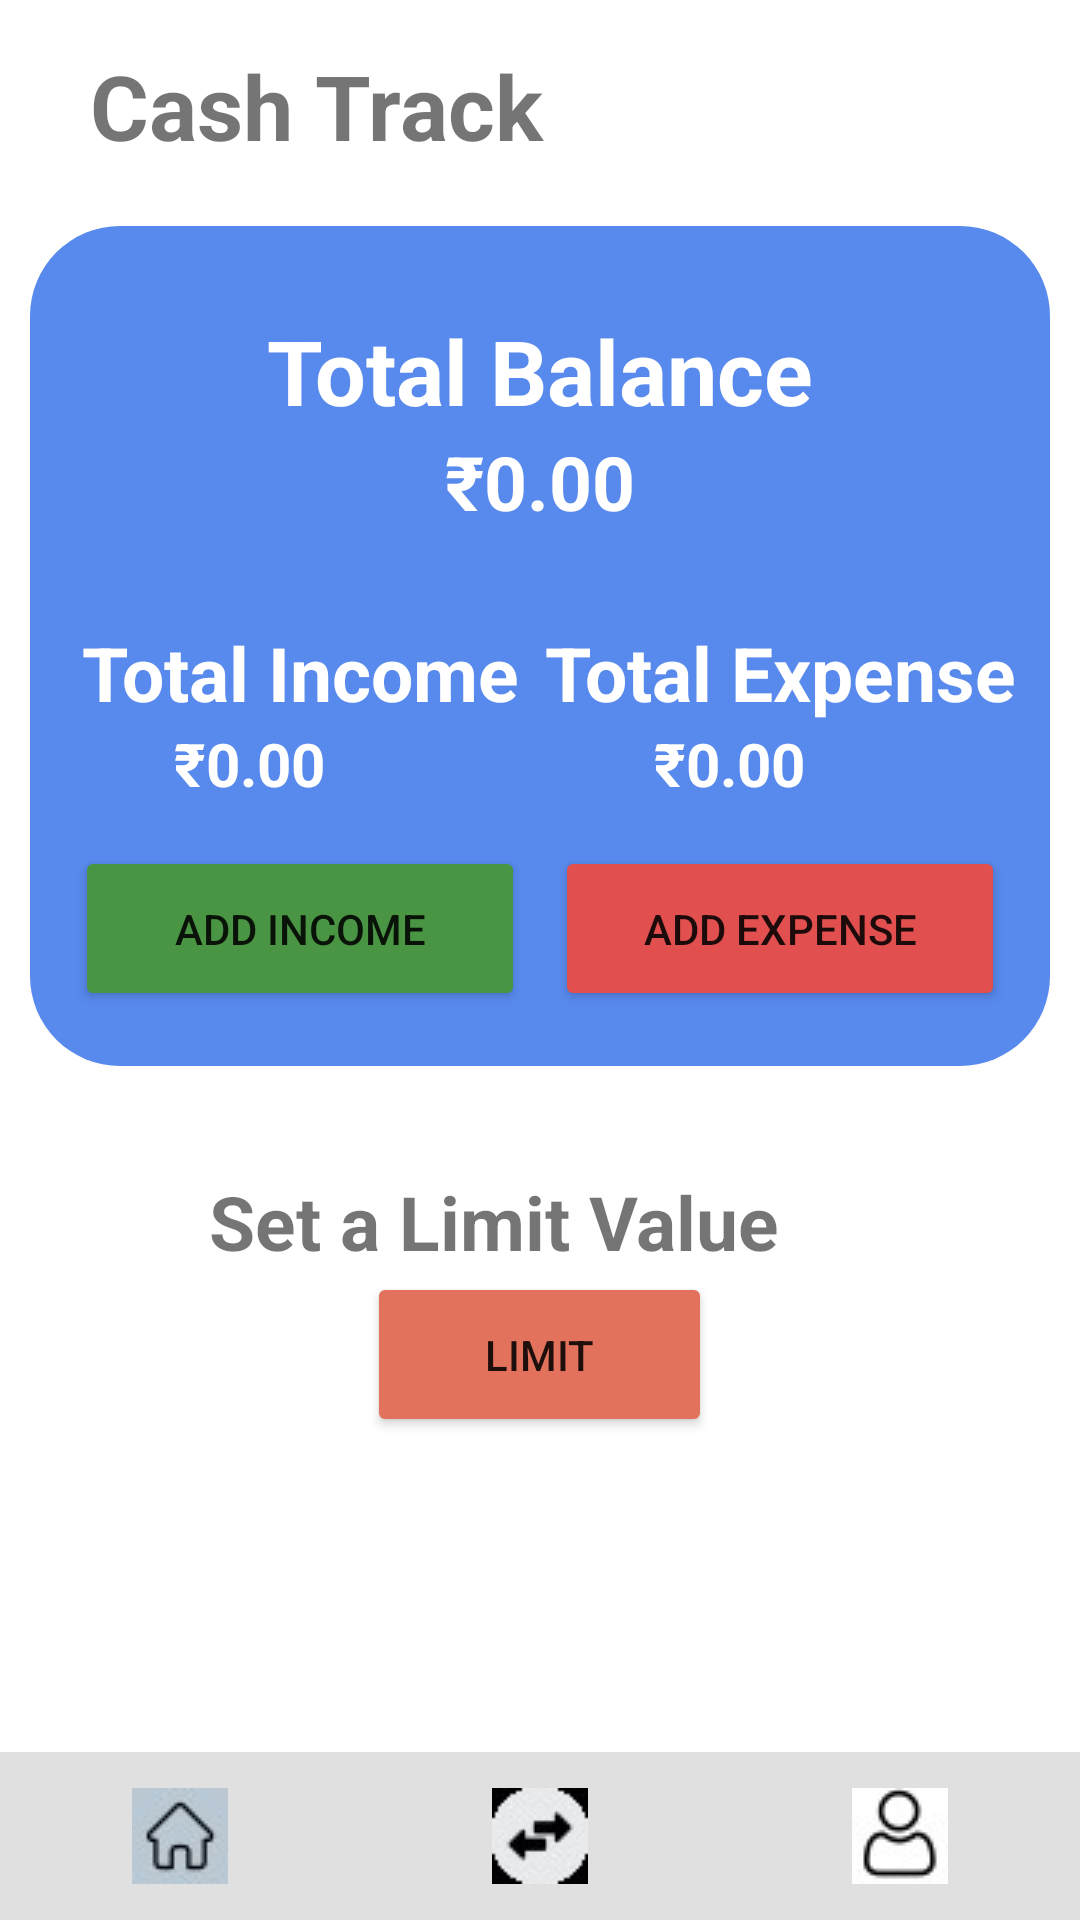

This screen was rendered from an Android layout file. Write that file and the resources it references.
<!-- AndroidManifest.xml: application theme Theme.CashTrack -->
<!-- res/layout/interface_main.xml -->
<?xml version="1.0" encoding="utf-8"?>

<androidx.constraintlayout.widget.ConstraintLayout
    xmlns:android="http://schemas.android.com/apk/res/android"
    xmlns:app="http://schemas.android.com/apk/res-auto"
    xmlns:tools="http://schemas.android.com/tools"
    android:layout_width="match_parent"
    android:layout_height="match_parent">


    <RelativeLayout
        android:layout_width="match_parent"
        android:id="@+id/rl1"
        android:layout_height="280dp"
        android:layout_marginTop="20dp"
        android:layout_marginHorizontal="10dp"
        android:background="@drawable/rounded_rectangle"
        app:layout_constraintEnd_toEndOf="parent"
        app:layout_constraintTop_toBottomOf="@id/logoutll">
    <LinearLayout
        android:layout_width="match_parent"
        android:layout_height="wrap_content"
        android:orientation="vertical"
        android:id="@+id/ll3"

        >
        <TextView
            android:layout_width="match_parent"
            android:layout_height="wrap_content"
            android:gravity="center"
            android:id="@+id/ttBal"
            android:layout_marginTop="18dp"
            android:text="@string/balance"
            android:textColor="#FFFFFF"
            android:textSize="30sp"
            android:textStyle="bold" />
        <LinearLayout
            android:layout_width="match_parent"
            android:layout_height="wrap_content"
            android:id="@+id/ttbal2"
            android:layout_below="@+id/ttBal"
            android:gravity="center"
            android:orientation="horizontal">
        <TextView
            android:layout_width="wrap_content"
            android:layout_height="wrap_content"
            android:text="@string/rupee_symbol"
            android:textColor="#FFFFFF"
            android:textSize="25sp"
            android:textStyle="bold" />

        <TextView
            android:id="@+id/TotalBalance"
            android:layout_width="wrap_content"
            android:layout_height="wrap_content"
            android:text="@string/_0_00"
            android:textColor="#FFFFFF"
            android:textSize="25sp"
            android:textStyle="bold" />
        </LinearLayout>
    </LinearLayout>

        <LinearLayout
            android:layout_width="match_parent"
            android:layout_height="wrap_content"
            android:layout_marginTop="30dp"
            android:layout_below="@+id/ll3"
            android:orientation="horizontal">
            <LinearLayout
                android:layout_width="0dp"
                android:layout_weight="1"
                android:layout_height="wrap_content"
                android:orientation="vertical">
        <TextView
            android:layout_width="match_parent"
            android:layout_height="wrap_content"
            android:gravity="center_horizontal"
            android:text="@string/total_income"
            android:textColor="#FFFFFF"
            android:textSize="25sp"
            android:textStyle='bold' />
        <LinearLayout
            android:layout_width="match_parent"
            android:layout_height="wrap_content"
            android:gravity="center_horizontal">
        <TextView
            android:layout_width="wrap_content"
            android:layout_height="wrap_content"
            android:text="@string/rupee_symbol"
            android:textColor="#FFFFFF"
            android:textSize="20sp"
            android:textStyle="bold" />

        <TextView
            android:id="@+id/Income"
            android:layout_width="73dp"
            android:layout_height="wrap_content"
            android:text="@string/_0_00"
            android:textColor="#FFFFFF"
            android:textSize="20sp"
            android:textStyle="bold" />
        </LinearLayout>
                <Button
                    android:id="@+id/AddIncome"
                    android:layout_width="match_parent"
                    android:layout_height="55dp"
                    android:layout_marginTop="14dp"
                    android:layout_marginHorizontal="5dp"
                    android:backgroundTint="#499543"
                    android:text="Add Income"
                    app:cornerRadius="100dp" />
            </LinearLayout>
        <LinearLayout
            android:layout_width="0dp"
            android:layout_weight="1"
            android:layout_height="wrap_content"
            android:orientation="vertical">
        <TextView
            android:layout_width="match_parent"
            android:layout_height="wrap_content"
            android:text="@string/total_expense"
            android:gravity="center_horizontal"
            android:textColor="#FFFFFF"
            android:textSize="25sp"
            android:textStyle='bold' />
            <LinearLayout
                android:layout_width="match_parent"
                android:layout_height="wrap_content"
                android:gravity="center_horizontal">
        <TextView
            android:layout_width="wrap_content"
            android:layout_height="wrap_content"
            android:text="@string/rupee_symbol"
            android:textColor="#FFFFFF"
            android:textSize="20sp"
            android:textStyle="bold" />

        <TextView
            android:id="@+id/Expense"
            android:layout_width="73dp"
            android:layout_height="wrap_content"
            android:text="@string/_0_00"
            android:textColor="#FFFFFF"
            android:textSize="20sp"
            android:textStyle="bold" />
            </LinearLayout>
            <Button
                android:id="@+id/AddExpense"
                android:layout_width="match_parent"
                android:layout_height="55dp"
                android:layout_marginHorizontal="5dp"
                android:layout_marginTop="14dp"
                android:backgroundTint="#E14F4F"
                android:text="Add Expense"
                app:cornerRadius="100dp" />
        </LinearLayout>
        </LinearLayout>

    </RelativeLayout>

    <LinearLayout
        android:layout_width="match_parent"
        android:layout_height="wrap_content"
        android:layout_marginHorizontal="10dp"
        android:layout_marginTop="35dp"
        android:orientation="vertical"
        app:layout_constraintStart_toStartOf="parent"
        app:layout_constraintTop_toBottomOf="@+id/rl1">

        <TextView
            android:layout_width="wrap_content"
            android:layout_height="wrap_content"
            android:layout_gravity="center"
            android:layout_marginRight="15dp"
            android:text="Set a Limit Value"
            android:textSize="25sp"
            android:textStyle="bold" />

        <Button
            android:id="@+id/Limit"
            android:layout_width="115dp"
            android:layout_height="55dp"
            android:layout_gravity="center"
            android:backgroundTint="#E2725B"
            android:text="Limit"
            app:cornerRadius="25dp" />


    </LinearLayout>
<LinearLayout
    android:layout_width="match_parent"
    android:layout_height="wrap_content"
    android:layout_marginTop="15dp"
    android:id="@+id/logoutll"
    android:layout_marginHorizontal="10dp"
    app:layout_constraintStart_toStartOf="parent"
    app:layout_constraintTop_toTopOf="parent"
    >

    <TextView
        android:layout_width="match_parent"
        android:layout_height="match_parent"
        android:text="@string/cash_track"
        android:gravity="left"
        android:layout_marginStart="20dp"
        android:textSize="30sp"
        android:textStyle="bold"
        />
</LinearLayout>

    <LinearLayout
        android:layout_width="match_parent"
        android:layout_height="56dp"
        app:layout_constraintBottom_toBottomOf="parent"
        android:id="@+id/navBar"
        android:orientation="horizontal"
        android:layout_gravity="bottom"
        android:background="#E0E0E0"
        >

        <ImageButton
            android:id="@+id/Home"
            android:layout_width="0dp"
            android:layout_height="match_parent"
            android:layout_weight="1"
            android:backgroundTint="#E0E0E0"
            android:src="@drawable/my_image"
            />

        <ImageButton
            android:id="@+id/transactionBtn"
            android:layout_width="0dp"
            android:layout_height="match_parent"
            android:layout_weight="1"
            android:backgroundTint="#E0E0E0"
            android:src="@drawable/my_image2" />

        <ImageButton
            android:id="@+id/ProfileBtn"
            android:layout_width="0dp"
            android:layout_height="match_parent"
            android:layout_weight="1"
            android:backgroundTint="#E0E0E0"
            android:src="@drawable/my_image3"
            />
    </LinearLayout>


</androidx.constraintlayout.widget.ConstraintLayout>
<!-- resources referenced by this layout -->
<resources>
  <!-- drawable my_image: png bitmap (drawable, 1980 bytes) -->
  <!-- drawable my_image2: png bitmap (drawable, 1392 bytes) -->
  <!-- drawable my_image3: png bitmap (drawable, 1271 bytes) -->
  <!-- drawable rounded_rectangle (drawable) -->
  <shape xmlns:android="http://schemas.android.com/apk/res/android">
          <solid android:color="#5889EC" />
          <corners android:radius="30dp" />
          <padding
              android:left="10dp"
              android:top="10dp"
              android:right="10dp"
              android:bottom="10dp" />
      </shape>
  <string name="_0_00">0.00</string>
  <string name="balance">Total Balance</string>
  <string name="cash_track">Cash Track</string>
  <string name="rupee_symbol">₹ </string>
  <string name="total_expense">Total Expense</string>
  <string name="total_income">Total Income</string>
  <style name="Theme.CashTrack" parent="Theme.MaterialComponents.DayNight.NoActionBar">
          
          <item name="colorPrimary">@color/purple_500</item>
          <item name="colorPrimaryVariant">@color/purple_700</item>
          <item name="colorOnPrimary">@color/white</item>
          
          <item name="colorSecondary">@color/teal_200</item>
          <item name="colorSecondaryVariant">@color/teal_700</item>
          <item name="colorOnSecondary">@color/black</item>
          
          <item name="android:statusBarColor">?attr/colorPrimaryVariant</item>
          
      </style>
  <!-- not gathered from this repository: default colours our renderer supplied (Android Studio template values) -->
  <color name="purple_500">#FF6200EE</color>
  <color name="purple_700">#FF3700B3</color>
  <color name="teal_200">#FF03DAC5</color>
  <color name="teal_700">#FF018786</color>
  <color name="black">#FF000000</color>
  <color name="white">#FFFFFFFF</color>
</resources>
